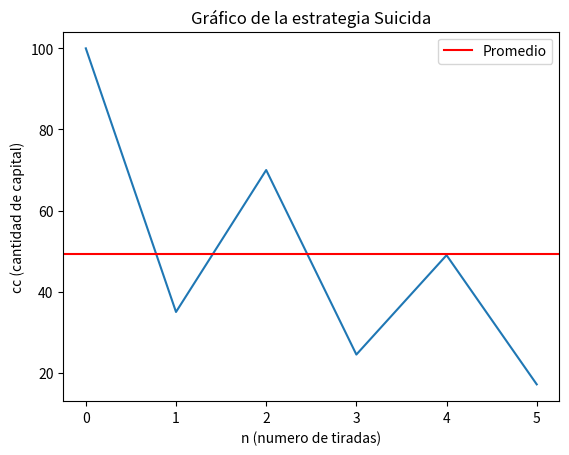

Write Python code to recreate this figure.

import random
import sys
import numpy as np
import matplotlib.pyplot as plt

#------------------------------Constantes---------------------------------------------------
s = "o" #La estrategia utilizada: m (martingala), d (D’Alambert), f (Fibonacci) y o (Suicida)
a = "f" #El tipo de capital: i (infinito), f (finito).
YYY=1
XXX=100

cfi = 100  #Cafital finito inicial
#-------------------------------------------------------------------------------------------

capital_money=[]


def tipocapital(a):
    if(a=="i"):
        return float('inf')
    else:
        global cfi
        return cfi


def jugar(n): #Estrategia por color
    na = random.randint(0, 36)
    color_na = ""
    color_n = ""
    if (1 <= na <= 10) or (19 <= na <= 28):
        color_na = "R"
    elif na == 0:
        color_na = "V"
    else:
        color_na = "N"
    
    if (1 <= n <= 10) or (19 <= n <= 28):
        color_n = "R"
    elif n == 0:
        color_n = "V"
    else:
        color_n = "N"

    return color_n == color_na

  #Siempre al doble y si ganas vuelves a empezar
def martingala(): 
    
    
    p = tipocapital(a)   # Presupuesto inicial
    apuesta = 1    # Apuesta inicial
    global XXX
    r=0
    while p >= apuesta and XXX != r:
        r +=1
        capital_money.append(p)
        resultado = jugar(apuesta)
        print(f"Presupuesto: {p}, Apuesta: {apuesta}, Resultado: {'Gana' if resultado else 'Pierde'}")
        
        if resultado: 
            p += apuesta
            apuesta = 1  # Si ganas, reinicias la apuesta
        else: 
            p -= apuesta
            apuesta *= 2  # Si pierdes, duplicas la apuesta
    

def dalambert(): #Monto base y si pierde aumenta en uno, si gana reduce en uno
      
      
      p = tipocapital(a)# Presupuesto inicial
      apuesta = 1    # Apuesta inicial
      global XXX
      r=0
      while p >= apuesta and XXX != r:
        r +=1
        capital_money.append(p)
        resultado = jugar(apuesta)
        print(f"Presupuesto: {p}, Apuesta: {apuesta}, Resultado: {'Gana' if resultado else 'Pierde'}")
        
        if resultado: 
            p += apuesta
            apuesta = apuesta-1  # Si ganas, reinicias la apuesta
        else: 
            p -= apuesta
            apuesta = apuesta+1  # Si pierdes, duplicas la apuesta

def fibonacci():#1,1,2,3,5 el siguiente numero es la suma de los dos anteriores 
      
      
      p = tipocapital(a) # Presupuesto inicial
      apuesta = 1    # Apuesta inicial
      a1 =0 #apuesta anterior del anteior
      a2 =1 #apuesta anterior
      global XXX
      r=0
      while p >= apuesta and XXX != r:
        r +=1
        capital_money.append(p)
        resultado = jugar(apuesta)
        print(f"Presupuesto: {p}, Apuesta: {apuesta}, Resultado: {'Gana' if resultado else 'Pierde'}")
        if resultado: 
            p += apuesta
        else: 
            p -= apuesta
        sa = apuesta+a1
        a1 = apuesta
        apuesta = sa
    

def suicida(): #juego el 65% de lo que tengo, si pierdo apuesto el 100% de lo que tengo, si gano apuesto el 65% de lo que tengo
      
      
      p = tipocapital(a)# Presupuesto inicial
      apuesta = p*0.65    # Apuesta inicial
      global XXX
      r=0
      while p >= apuesta and XXX != r:
        r +=1
        capital_money.append(p)
        resultado = jugar(apuesta)
        print(f"Presupuesto: {p}, Apuesta: {apuesta}, Resultado: {'Gana' if resultado else 'Pierde'}")
        
        if resultado: 
            p += apuesta
            apuesta = p*0.65
        else: 
            p -= apuesta
            if(p!=0):
                apuesta=p
                
            
            
def strategy(l):
    global title
    if(l=="m"): title="Martingala"

    elif(l=="d"): title="Dalambert"

    elif(l=="f"): title="Fibonacci"

    elif(l=="o"): title="Suicida"

    else: title="Error"

    print(f"------------{title}------------")


    for i in range(YYY):
        if(l=="m"): martingala()

        elif(l=="d"): dalambert()

        elif(l=="f"): fibonacci()

        elif(l=="o"): suicida()



    

if(s in ("m", "d", "f", "o")):
    strategy(s)
    #----Graficar------
    promedio = np.mean(capital_money)
    plt.plot(capital_money)
    plt.axhline(y=promedio, color='red', linestyle='-', label='Promedio')
    plt.xlabel('n (numero de tiradas)')
    plt.ylabel('cc (cantidad de capital)')
    plt.title(f"Gráfico de la estrategia {title}")
    plt.legend()
    plt.show()
else: print(f"La estrategia elegida {s} no existe por favor intente nuevamente, estrategias m (martingala), d (D’Alambert), f (Fibonacci) y o (Suicida)")